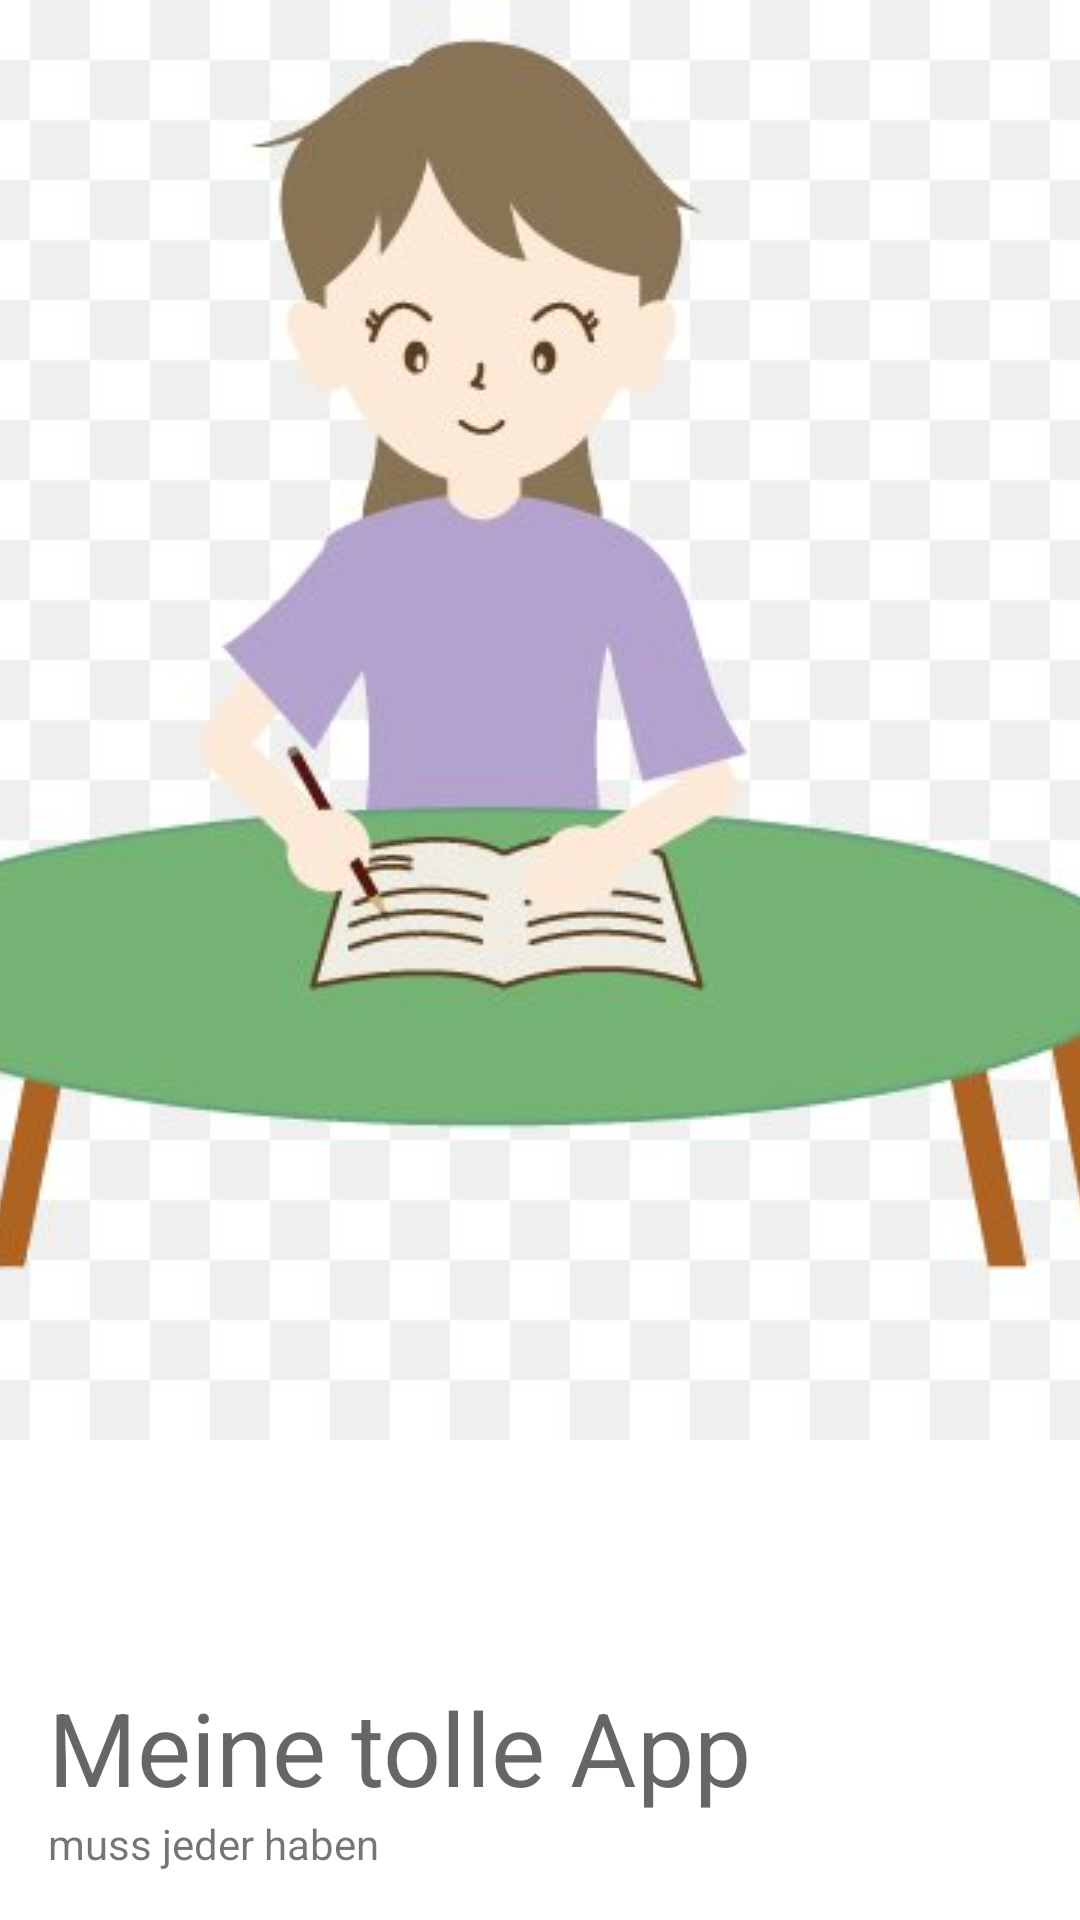

Layout XML and referenced resources for this Android screen:
<!-- AndroidManifest.xml: application theme AppTheme -->
<!-- res/layout/nav_header.xml -->
<?xml version="1.0" encoding="utf-8"?>
<FrameLayout xmlns:android="http://schemas.android.com/apk/res/android"
    xmlns:app="http://schemas.android.com/apk/res-auto"
    android:layout_width="match_parent"
    android:layout_height="100dp">

    <ImageView
        android:id="@+id/imageView"
        android:layout_width="wrap_content"
        android:layout_height="wrap_content"
        android:scaleType="centerCrop"
        app:srcCompat="@drawable/h_book_placeholder" />

    <LinearLayout
        android:layout_width="match_parent"
        android:layout_height="match_parent"
        android:layout_margin="16dp"
        android:gravity="bottom|start"
        android:orientation="vertical">

        <TextView
            android:id="@+id/textView"
            android:layout_width="match_parent"
            android:layout_height="wrap_content"
            android:text="Meine tolle App"
            android:textAppearance="@style/TextAppearance.AppCompat.Display1" />

        <TextView
            android:id="@+id/textView2"
            android:layout_width="match_parent"
            android:layout_height="wrap_content"
            android:text="muss jeder haben" />
    </LinearLayout>
</FrameLayout>
<!-- resources referenced by this layout -->
<resources>
  <!-- drawable h_book_placeholder: jpg bitmap (drawable, 38050 bytes) -->
  <style name="AppTheme" parent="Theme.MaterialComponents.Light.DarkActionBar">
          
          <item name="colorPrimary">@color/colorPrimary</item>
          <item name="colorPrimaryDark">@color/colorPrimaryDark</item>
          <item name="colorAccent">@color/colorAccent</item>
          <item name="background">@color/background</item>
      </style>
  <color name="colorPrimary">#79EBBD79</color>
  <color name="colorPrimaryDark">#A1A77E43</color>
  <color name="colorAccent">#66BB6A</color>
  <color name="background">#F7F9F2E6</color>
</resources>
